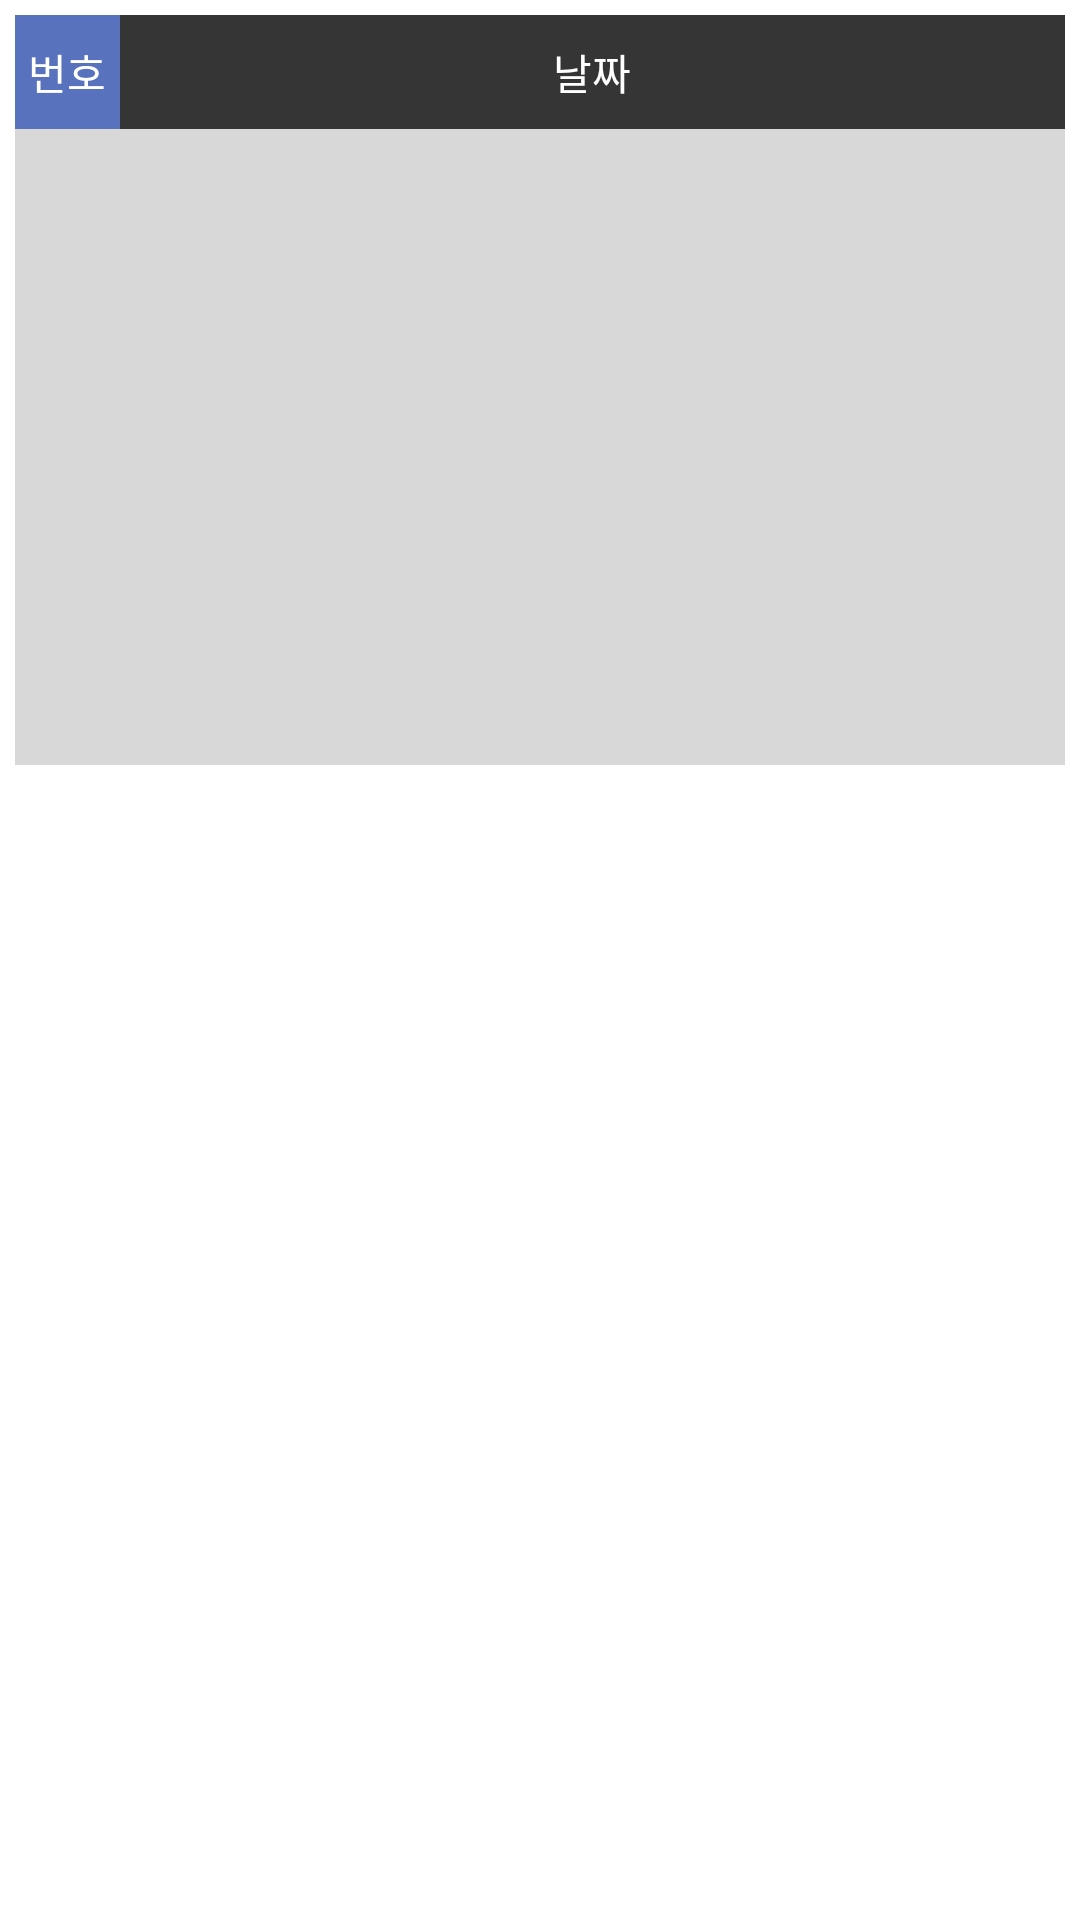

Produce the Android XML layout that renders to this screen, including the resource entries it uses.
<!-- AndroidManifest.xml: application theme Theme.IoTim -->
<!-- res/layout/listview_list_item.xml -->
<?xml version="1.0" encoding="utf-8"?>
<LinearLayout xmlns:android="http://schemas.android.com/apk/res/android"
    android:layout_width="match_parent"
    android:layout_height="match_parent"
    android:orientation="vertical"
    android:weightSum="100"
    android:padding="5dp">
    <LinearLayout
        android:layout_width="fill_parent"
        android:layout_height="250dp"
        android:orientation="vertical"
        android:layout_gravity="center">

        <LinearLayout
            android:id="@+id/ll"
            android:layout_width="fill_parent"
            android:layout_height="40dp"
            android:layout_weight="20"
            android:orientation="horizontal"
            android:weightSum="100">

            <TextView
                android:id="@+id/tv_num"
                android:layout_width="0dp"
                android:layout_height="fill_parent"
                android:layout_weight="10"
                android:textColor="@color/white"
                android:background="@color/purple_500"
                android:gravity="center"
                android:text="번호" />

            <TextView
                android:id="@+id/tv_date"
                android:layout_width="0dp"
                android:layout_height="fill_parent"
                android:layout_weight="90"
                android:background="#353535"
                android:gravity="center"
                android:text="날짜"
                android:textColor="@color/white"/>
        </LinearLayout>

        <ImageView
            android:id="@+id/iv_icon"
            android:layout_width="match_parent"
            android:layout_height="220dp"
            android:layout_weight="80"
            android:background="#D8D8D8" />

    </LinearLayout>

</LinearLayout>
<!-- resources referenced by this layout -->
<resources>
  <color name="purple_500">#5972BE</color>
  <color name="white">#FFFFFF</color>
  <style name="Theme.IoTim" parent="Theme.MaterialComponents.DayNight.DarkActionBar">
  
          
          <item name="colorPrimary">@color/purple_500</item>
          <item name="colorPrimaryVariant">@color/purple_700</item>
          <item name="colorOnPrimary">@color/white</item>
          
          <item name="colorSecondary">@color/teal_200</item>
          <item name="colorSecondaryVariant">@color/teal_700</item>
          <item name="colorOnSecondary">@color/black</item>
          
          <item name="android:statusBarColor" tools:targetApi="l">?attr/colorPrimaryVariant</item>
          
      </style>
  <color name="purple_700">#000000</color>
  <color name="teal_200">#B1B1B1</color>
  <color name="teal_700">#3F3F3F</color>
  <color name="black">#FF000000</color>
</resources>
